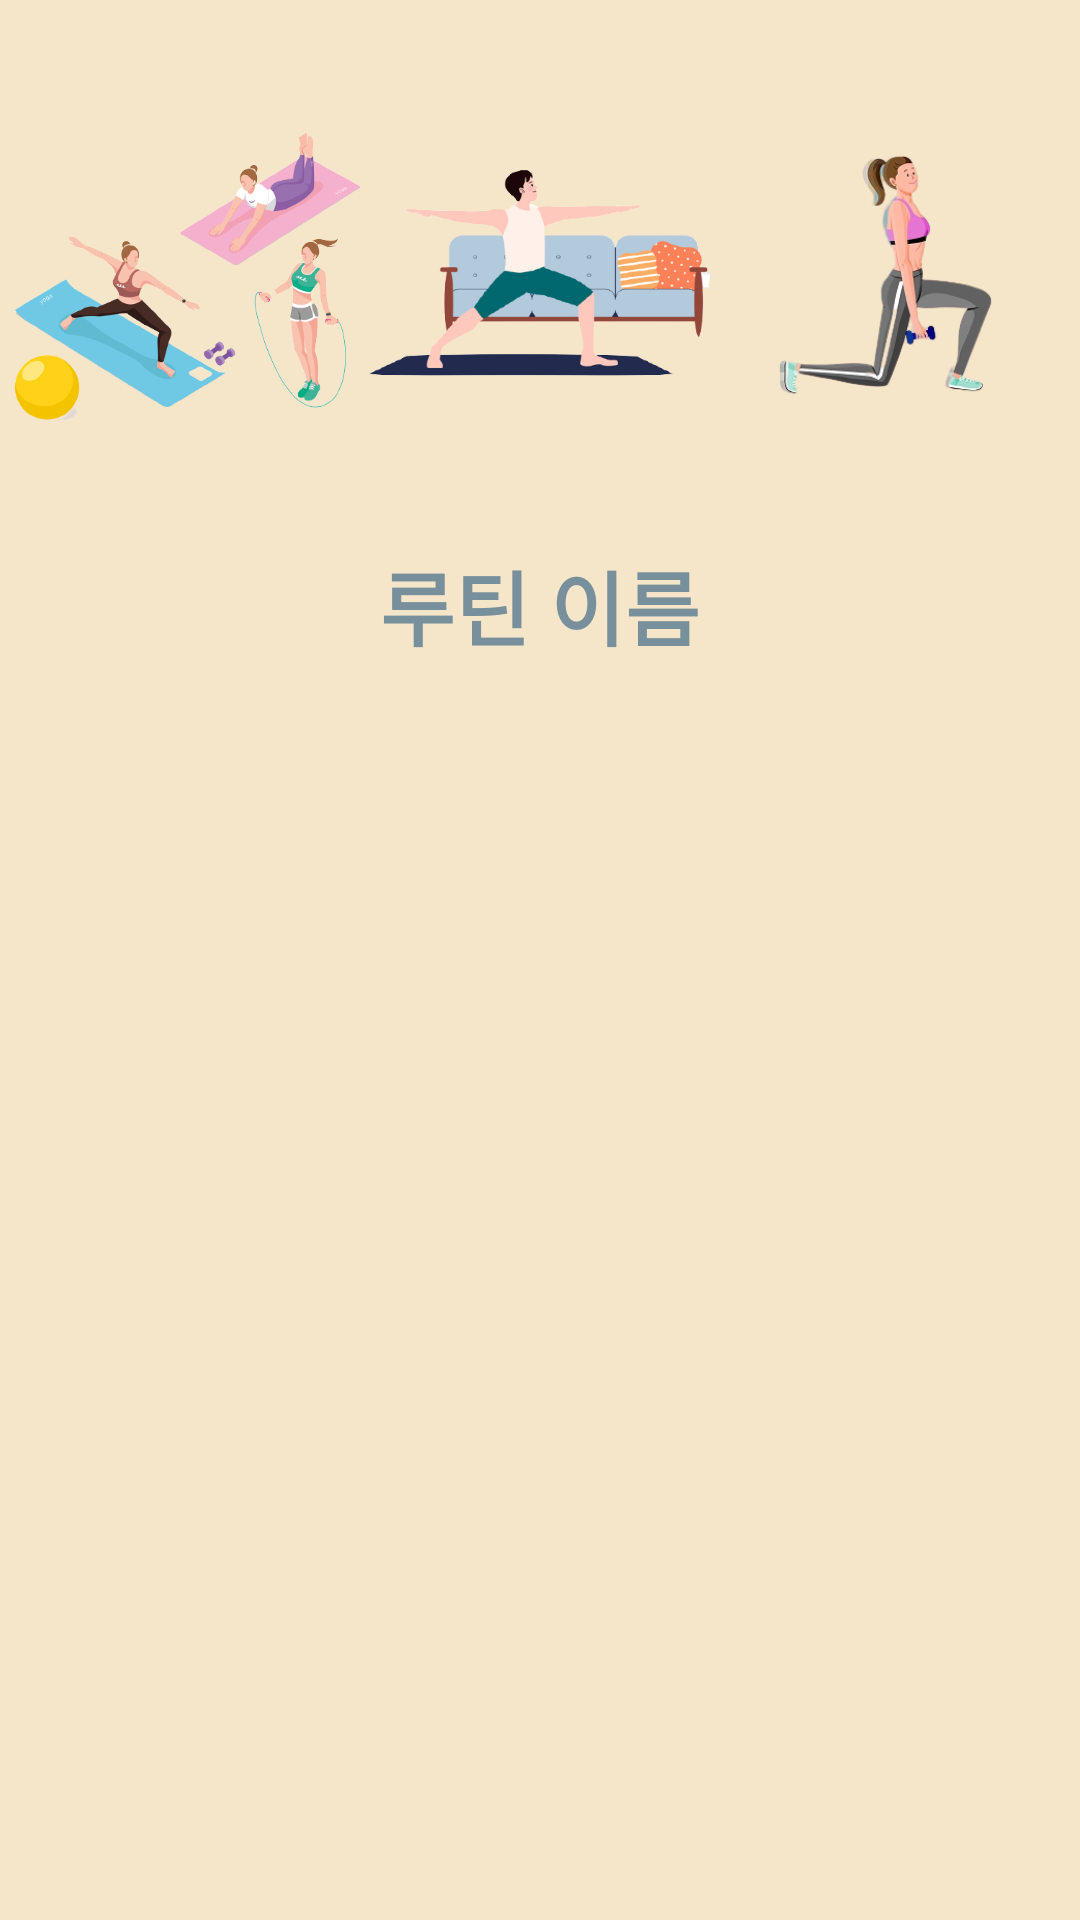

Layout XML and referenced resources for this Android screen:
<!-- AndroidManifest.xml: application theme Theme.AppCompat -->
<!-- res/layout/fragment_routine_detail.xml -->
<?xml version="1.0" encoding="utf-8"?>
<androidx.constraintlayout.widget.ConstraintLayout xmlns:android="http://schemas.android.com/apk/res/android"
    xmlns:app="http://schemas.android.com/apk/res-auto"
    xmlns:tools="http://schemas.android.com/tools"
    android:id="@+id/routine_detail"
    android:layout_width="match_parent"
    android:layout_height="match_parent"
    android:background="#F5E6CA"
    android:clickable="true"
    android:focusable="true"
    tools:context=".fragment.RoutineDetailFragment">

    <androidx.constraintlayout.widget.Guideline
        android:id="@+id/guideline2"
        android:layout_width="wrap_content"
        android:layout_height="wrap_content"
        android:orientation="horizontal"
        app:layout_constraintGuide_percent="0.9" />

    <LinearLayout
        android:layout_width="match_parent"
        android:layout_height="0dp"
        android:orientation="vertical"
        tools:ignore="MissingConstraints">

        <LinearLayout
            android:layout_width="match_parent"
            android:layout_height="0dp"
            android:layout_weight="3"
            android:orientation="horizontal">

            <ImageView
                android:layout_width="0dp"
                android:layout_height="match_parent"
                android:layout_weight="1"
                android:src="@drawable/routine_detail_image" />

            <ImageView
                android:layout_width="0dp"
                android:layout_height="match_parent"
                android:layout_weight="1"
                android:src="@drawable/routine_detail_image2"/>
            <ImageView
                android:layout_width="0dp"
                android:layout_height="match_parent"
                android:layout_weight="1"
                android:src="@drawable/routine_detail_image3"/>

        </LinearLayout>

        <TextView
            android:id="@+id/routine_detail_name"
            android:layout_width="wrap_content"
            android:layout_height="wrap_content"
            android:layout_gravity="center_horizontal"
            android:fontFamily="@font/gmartketsansttfmedium"
            android:text="루틴 이름"
            android:textColor="@color/blue_grey_400"
            android:textSize="27dp"
            android:textStyle="bold" />

        <RelativeLayout
            android:layout_width="match_parent"
            android:layout_height="0dp"
            android:layout_margin="12dp"
            android:layout_weight="6.5"
            android:padding="10dp">

            <androidx.recyclerview.widget.RecyclerView
                android:id="@+id/routine_recycler_view"
                android:layout_width="match_parent"
                android:layout_height="match_parent" />


        </RelativeLayout>


    </LinearLayout>

</androidx.constraintlayout.widget.ConstraintLayout>
<!-- resources referenced by this layout -->
<resources>
  <color name="blue_grey_400">#78909C</color>
  <!-- drawable routine_detail_image: png bitmap (drawable-xxxhdpi, 105431 bytes) -->
  <!-- drawable routine_detail_image2: png bitmap (drawable-xxxhdpi, 77503 bytes) -->
  <!-- drawable routine_detail_image3: png bitmap (drawable-xxxhdpi, 40787 bytes) -->
</resources>
